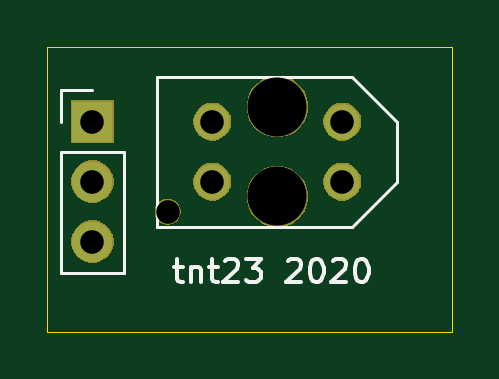
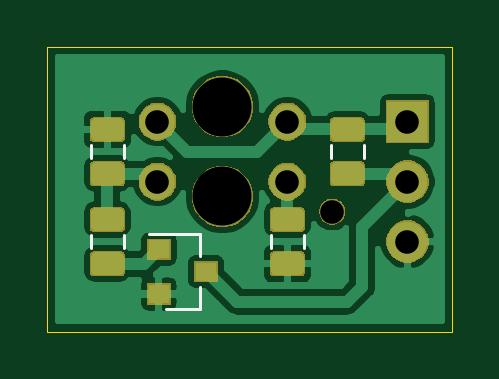
Circuit board: 9 layer files. Board 17.1 x 12.1 mm.
- bottom_copper: tcrt5000-B_Cu.gbr (46228 bytes)
- bottom_mask: tcrt5000-B_Mask.gbr (18009 bytes)
- bottom_silk: tcrt5000-B_SilkS.gbr (1115 bytes)
- outline: tcrt5000-Edge_Cuts.gbr (681 bytes)
- top_copper: tcrt5000-F_Cu.gbr (759 bytes)
- top_mask: tcrt5000-F_Mask.gbr (10069 bytes)
- top_silk: tcrt5000-F_SilkS.gbr (3939 bytes)
- drill: tcrt5000-NPTH.drl (344 bytes)
- drill: tcrt5000-PTH.drl (385 bytes)

=== bottom_copper: tcrt5000-B_Cu.gbr (46228 bytes, source omitted) ===
=== bottom_mask: tcrt5000-B_Mask.gbr (18009 bytes, source omitted) ===
=== bottom_silk: tcrt5000-B_SilkS.gbr ===
G04 #@! TF.GenerationSoftware,KiCad,Pcbnew,(5.1.5)-2*
G04 #@! TF.CreationDate,2020-01-24T09:59:23+03:00*
G04 #@! TF.ProjectId,tcrt5000,74637274-3530-4303-902e-6b696361645f,rev?*
G04 #@! TF.SameCoordinates,Original*
G04 #@! TF.FileFunction,Legend,Bot*
G04 #@! TF.FilePolarity,Positive*
%FSLAX46Y46*%
G04 Gerber Fmt 4.6, Leading zero omitted, Abs format (unit mm)*
G04 Created by KiCad (PCBNEW (5.1.5)-2) date 2020-01-24 09:59:23*
%MOMM*%
%LPD*%
G04 APERTURE LIST*
%ADD10C,0.120000*%
G04 APERTURE END LIST*
D10*
X133225000Y-94290000D02*
X133225000Y-93360000D01*
X133225000Y-91130000D02*
X133225000Y-92060000D01*
X133225000Y-91130000D02*
X135385000Y-91130000D01*
X133225000Y-94290000D02*
X134685000Y-94290000D01*
X136450000Y-87888578D02*
X136450000Y-87371422D01*
X137870000Y-87888578D02*
X137870000Y-87371422D01*
X128830000Y-91181422D02*
X128830000Y-91698578D01*
X130250000Y-91181422D02*
X130250000Y-91698578D01*
X137870000Y-91698578D02*
X137870000Y-91181422D01*
X136450000Y-91698578D02*
X136450000Y-91181422D01*
X127710000Y-87371422D02*
X127710000Y-87888578D01*
X126290000Y-87371422D02*
X126290000Y-87888578D01*
M02*

=== outline: tcrt5000-Edge_Cuts.gbr ===
G04 #@! TF.GenerationSoftware,KiCad,Pcbnew,(5.1.5)-2*
G04 #@! TF.CreationDate,2020-01-24T09:59:23+03:00*
G04 #@! TF.ProjectId,tcrt5000,74637274-3530-4303-902e-6b696361645f,rev?*
G04 #@! TF.SameCoordinates,Original*
G04 #@! TF.FileFunction,Profile,NP*
%FSLAX46Y46*%
G04 Gerber Fmt 4.6, Leading zero omitted, Abs format (unit mm)*
G04 Created by KiCad (PCBNEW (5.1.5)-2) date 2020-01-24 09:59:23*
%MOMM*%
%LPD*%
G04 APERTURE LIST*
%ADD10C,0.050000*%
G04 APERTURE END LIST*
D10*
X139700000Y-95250000D02*
X139700000Y-83185000D01*
X122555000Y-95250000D02*
X139700000Y-95250000D01*
X122555000Y-83185000D02*
X122555000Y-95250000D01*
X139700000Y-83185000D02*
X122555000Y-83185000D01*
M02*

=== top_copper: tcrt5000-F_Cu.gbr ===
G04 #@! TF.GenerationSoftware,KiCad,Pcbnew,(5.1.5)-2*
G04 #@! TF.CreationDate,2020-01-24T09:59:22+03:00*
G04 #@! TF.ProjectId,tcrt5000,74637274-3530-4303-902e-6b696361645f,rev?*
G04 #@! TF.SameCoordinates,Original*
G04 #@! TF.FileFunction,Copper,L1,Top*
G04 #@! TF.FilePolarity,Positive*
%FSLAX46Y46*%
G04 Gerber Fmt 4.6, Leading zero omitted, Abs format (unit mm)*
G04 Created by KiCad (PCBNEW (5.1.5)-2) date 2020-01-24 09:59:22*
%MOMM*%
%LPD*%
G04 APERTURE LIST*
%ADD10O,1.700000X1.700000*%
%ADD11R,1.700000X1.700000*%
%ADD12C,1.500000*%
G04 APERTURE END LIST*
D10*
X124460000Y-91440000D03*
X124460000Y-88900000D03*
D11*
X124460000Y-86360000D03*
D12*
X129540000Y-88900000D03*
X135040000Y-88900000D03*
X129540000Y-86360000D03*
X135040000Y-86360000D03*
M02*

=== top_mask: tcrt5000-F_Mask.gbr (10069 bytes, source omitted) ===
=== top_silk: tcrt5000-F_SilkS.gbr ===
G04 #@! TF.GenerationSoftware,KiCad,Pcbnew,(5.1.5)-2*
G04 #@! TF.CreationDate,2020-01-24T09:59:23+03:00*
G04 #@! TF.ProjectId,tcrt5000,74637274-3530-4303-902e-6b696361645f,rev?*
G04 #@! TF.SameCoordinates,Original*
G04 #@! TF.FileFunction,Legend,Top*
G04 #@! TF.FilePolarity,Positive*
%FSLAX46Y46*%
G04 Gerber Fmt 4.6, Leading zero omitted, Abs format (unit mm)*
G04 Created by KiCad (PCBNEW (5.1.5)-2) date 2020-01-24 09:59:23*
%MOMM*%
%LPD*%
G04 APERTURE LIST*
%ADD10C,0.150000*%
%ADD11C,0.120000*%
G04 APERTURE END LIST*
D10*
X127913333Y-92495714D02*
X128294285Y-92495714D01*
X128056190Y-92162380D02*
X128056190Y-93019523D01*
X128103809Y-93114761D01*
X128199047Y-93162380D01*
X128294285Y-93162380D01*
X128627619Y-92495714D02*
X128627619Y-93162380D01*
X128627619Y-92590952D02*
X128675238Y-92543333D01*
X128770476Y-92495714D01*
X128913333Y-92495714D01*
X129008571Y-92543333D01*
X129056190Y-92638571D01*
X129056190Y-93162380D01*
X129389523Y-92495714D02*
X129770476Y-92495714D01*
X129532380Y-92162380D02*
X129532380Y-93019523D01*
X129580000Y-93114761D01*
X129675238Y-93162380D01*
X129770476Y-93162380D01*
X130056190Y-92257619D02*
X130103809Y-92210000D01*
X130199047Y-92162380D01*
X130437142Y-92162380D01*
X130532380Y-92210000D01*
X130580000Y-92257619D01*
X130627619Y-92352857D01*
X130627619Y-92448095D01*
X130580000Y-92590952D01*
X130008571Y-93162380D01*
X130627619Y-93162380D01*
X130960952Y-92162380D02*
X131580000Y-92162380D01*
X131246666Y-92543333D01*
X131389523Y-92543333D01*
X131484761Y-92590952D01*
X131532380Y-92638571D01*
X131580000Y-92733809D01*
X131580000Y-92971904D01*
X131532380Y-93067142D01*
X131484761Y-93114761D01*
X131389523Y-93162380D01*
X131103809Y-93162380D01*
X131008571Y-93114761D01*
X130960952Y-93067142D01*
X132722857Y-92257619D02*
X132770476Y-92210000D01*
X132865714Y-92162380D01*
X133103809Y-92162380D01*
X133199047Y-92210000D01*
X133246666Y-92257619D01*
X133294285Y-92352857D01*
X133294285Y-92448095D01*
X133246666Y-92590952D01*
X132675238Y-93162380D01*
X133294285Y-93162380D01*
X133913333Y-92162380D02*
X134008571Y-92162380D01*
X134103809Y-92210000D01*
X134151428Y-92257619D01*
X134199047Y-92352857D01*
X134246666Y-92543333D01*
X134246666Y-92781428D01*
X134199047Y-92971904D01*
X134151428Y-93067142D01*
X134103809Y-93114761D01*
X134008571Y-93162380D01*
X133913333Y-93162380D01*
X133818095Y-93114761D01*
X133770476Y-93067142D01*
X133722857Y-92971904D01*
X133675238Y-92781428D01*
X133675238Y-92543333D01*
X133722857Y-92352857D01*
X133770476Y-92257619D01*
X133818095Y-92210000D01*
X133913333Y-92162380D01*
X134627619Y-92257619D02*
X134675238Y-92210000D01*
X134770476Y-92162380D01*
X135008571Y-92162380D01*
X135103809Y-92210000D01*
X135151428Y-92257619D01*
X135199047Y-92352857D01*
X135199047Y-92448095D01*
X135151428Y-92590952D01*
X134580000Y-93162380D01*
X135199047Y-93162380D01*
X135818095Y-92162380D02*
X135913333Y-92162380D01*
X136008571Y-92210000D01*
X136056190Y-92257619D01*
X136103809Y-92352857D01*
X136151428Y-92543333D01*
X136151428Y-92781428D01*
X136103809Y-92971904D01*
X136056190Y-93067142D01*
X136008571Y-93114761D01*
X135913333Y-93162380D01*
X135818095Y-93162380D01*
X135722857Y-93114761D01*
X135675238Y-93067142D01*
X135627619Y-92971904D01*
X135580000Y-92781428D01*
X135580000Y-92543333D01*
X135627619Y-92352857D01*
X135675238Y-92257619D01*
X135722857Y-92210000D01*
X135818095Y-92162380D01*
D11*
X123130000Y-85030000D02*
X124460000Y-85030000D01*
X123130000Y-86360000D02*
X123130000Y-85030000D01*
X123130000Y-87630000D02*
X125790000Y-87630000D01*
X125790000Y-87630000D02*
X125790000Y-92770000D01*
X123130000Y-87630000D02*
X123130000Y-92770000D01*
X123130000Y-92770000D02*
X125790000Y-92770000D01*
X127210000Y-84455000D02*
X135465000Y-84455000D01*
X127210000Y-84455000D02*
X127210000Y-90805000D01*
X127210000Y-90805000D02*
X135465000Y-90805000D01*
X137370000Y-88900000D02*
X137370000Y-86360000D01*
X135465000Y-84455000D02*
X137370000Y-86360000D01*
X137370000Y-88900000D02*
X135465000Y-90805000D01*
M02*

=== drill: tcrt5000-NPTH.drl ===
M48
; DRILL file {KiCad (5.1.5)-2} date 24/01/2020 09:59:26
; FORMAT={-:-/ absolute / metric / decimal}
; #@! TF.CreationDate,2020-01-24T09:59:26+03:00
; #@! TF.GenerationSoftware,Kicad,Pcbnew,(5.1.5)-2
; #@! TF.FileFunction,NonPlated,1,2,NPTH
FMAT,2
METRIC
T1C1.000
T2C2.500
%
G90
G05
T1
X127.64Y-90.17
T2
X132.29Y-85.73
X132.29Y-89.53
T0
M30

=== drill: tcrt5000-PTH.drl ===
M48
; DRILL file {KiCad (5.1.5)-2} date 24/01/2020 09:59:26
; FORMAT={-:-/ absolute / metric / decimal}
; #@! TF.CreationDate,2020-01-24T09:59:26+03:00
; #@! TF.GenerationSoftware,Kicad,Pcbnew,(5.1.5)-2
; #@! TF.FileFunction,Plated,1,2,PTH
FMAT,2
METRIC
T1C1.000
%
G90
G05
T1
X124.46Y-86.36
X124.46Y-88.9
X124.46Y-91.44
X129.54Y-86.36
X129.54Y-88.9
X135.04Y-86.36
X135.04Y-88.9
T0
M30

